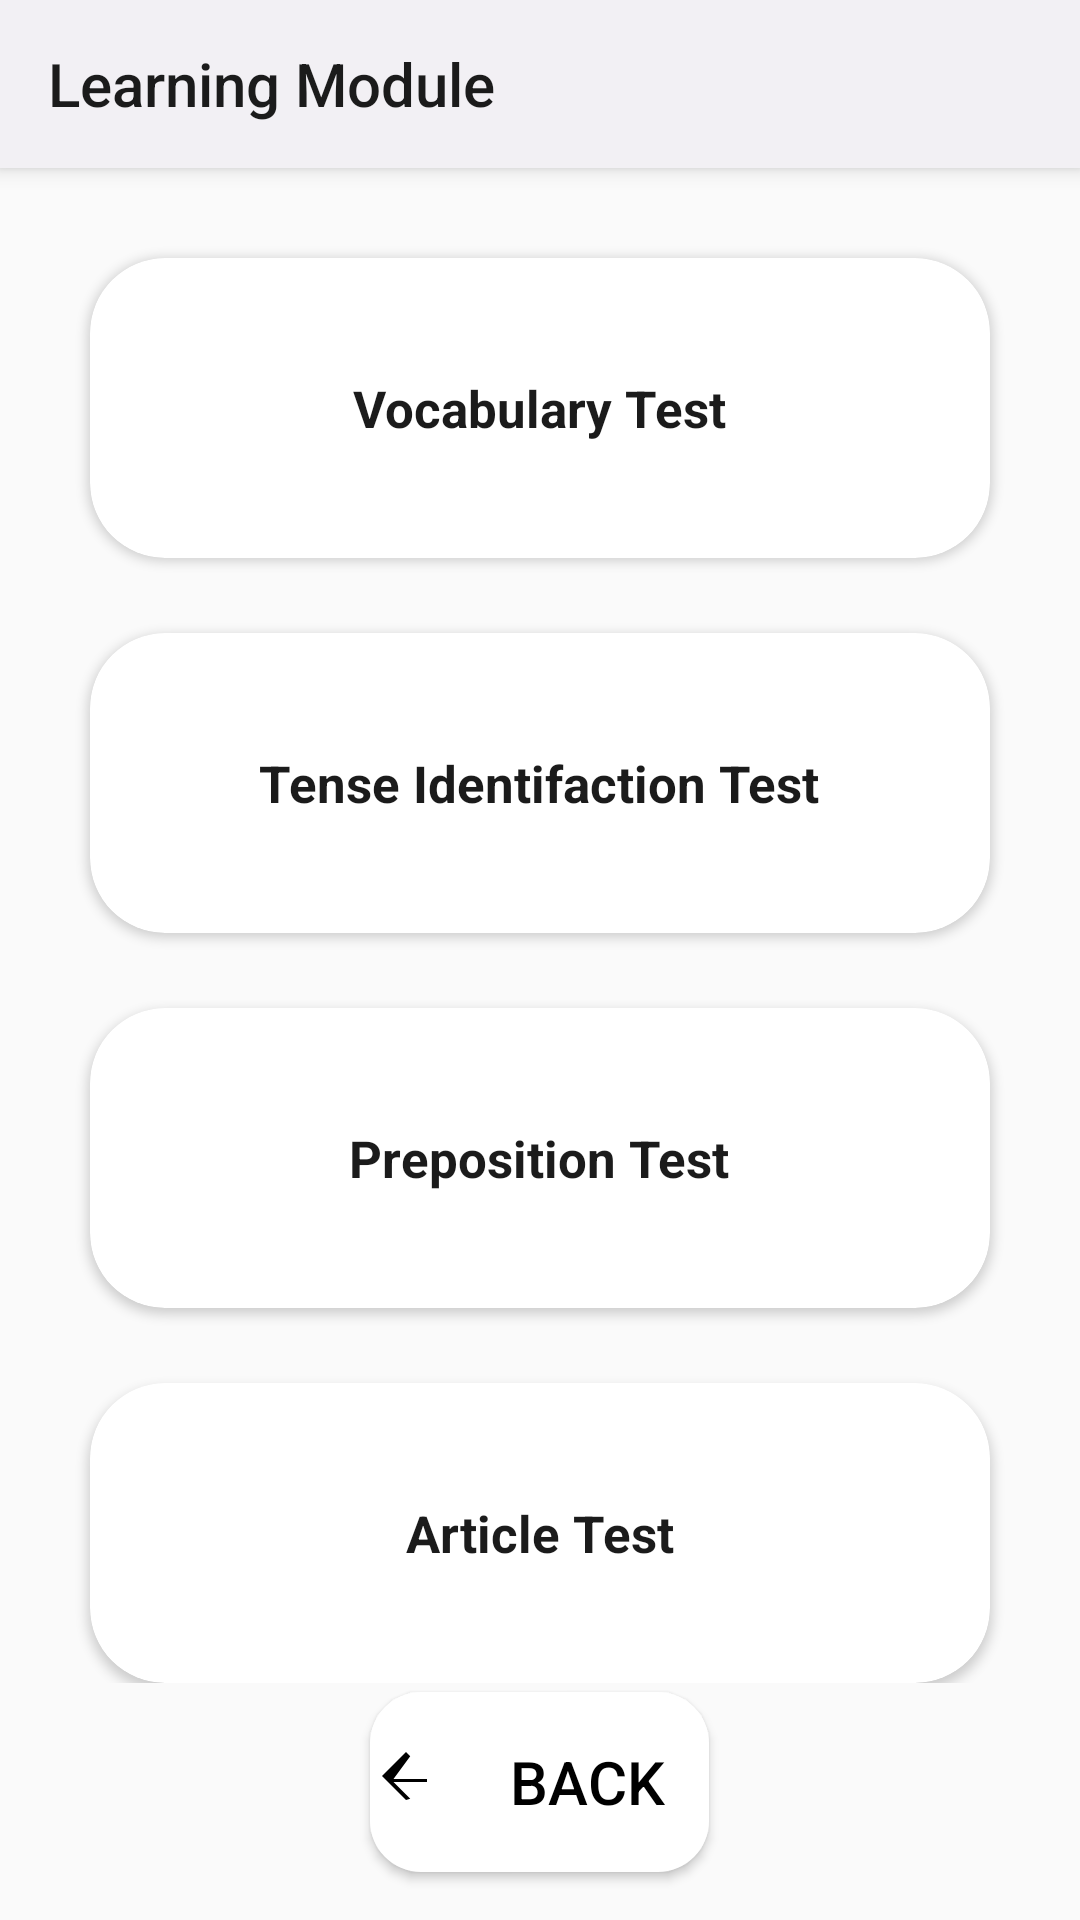

Reconstruct the res/layout file that produces this screen, plus the resources it refers to.
<!-- AndroidManifest.xml: application theme AppTheme -->
<!-- res/layout/activity_learning.xml -->
<?xml version="1.0" encoding="utf-8"?>
<androidx.coordinatorlayout.widget.CoordinatorLayout xmlns:android="http://schemas.android.com/apk/res/android"
    xmlns:app="http://schemas.android.com/apk/res-auto"
    xmlns:tools="http://schemas.android.com/tools"
    android:id="@+id/main"
    android:layout_width="match_parent"
    android:layout_height="match_parent"
    android:background="@drawable/bb"
    tools:context=".LearningActivity">

    <com.google.android.material.appbar.AppBarLayout
        android:id="@+id/appbarLayout"
        android:layout_width="match_parent"
        android:layout_height="wrap_content"
        android:background="@color/background"
        android:fitsSystemWindows="true"
        app:statusBarForeground="@color/background">

        <com.google.android.material.appbar.MaterialToolbar
            android:id="@+id/toolbar"
            android:layout_width="match_parent"
            android:layout_height="?attr/actionBarSize"
            android:background="@color/background"
            android:elevation="0dp"
            app:title="Learning Module"
            app:titleTextColor="@color/text_color" />

    </com.google.android.material.appbar.AppBarLayout>

    <androidx.core.widget.NestedScrollView
        android:id="@+id/nestedScrollView"
        android:layout_width="match_parent"
        android:layout_height="match_parent"
        app:layout_behavior="@string/appbar_scrolling_view_behavior">

        <LinearLayout
            android:layout_width="match_parent"
            android:layout_height="wrap_content"
            android:layout_margin="5dp"
            android:orientation="vertical">

            <androidx.cardview.widget.CardView
                android:id="@+id/vocabularyCard"
                android:layout_width="match_parent"
                android:layout_height="wrap_content"
                android:layout_marginStart="25dp"
                android:layout_marginTop="25dp"
                android:layout_marginEnd="25dp"
                app:cardBackgroundColor="@color/card_background"
                app:cardCornerRadius="25dp"
                app:strokeWidth="0dp">

                <LinearLayout
                    android:layout_width="match_parent"
                    android:layout_height="100dp"
                    android:gravity="center"
                    android:orientation="vertical">

                    <TextView
                        android:layout_width="wrap_content"
                        android:layout_height="wrap_content"
                        android:text="Vocabulary Test"
                        android:textColor="@color/text_color"
                        android:textSize="17sp"
                        android:textStyle="bold" />

                </LinearLayout>

            </androidx.cardview.widget.CardView>

            <androidx.cardview.widget.CardView
                android:id="@+id/tenseCard"
                android:layout_width="match_parent"
                android:layout_height="wrap_content"
                android:layout_marginStart="25dp"
                android:layout_marginTop="25dp"
                android:layout_marginEnd="25dp"
                app:cardBackgroundColor="@color/card_background"
                app:cardCornerRadius="25dp"
                app:strokeWidth="0dp">

                <LinearLayout
                    android:layout_width="match_parent"
                    android:layout_height="100dp"
                    android:gravity="center"
                    android:orientation="vertical">

                    <TextView
                        android:layout_width="wrap_content"
                        android:layout_height="wrap_content"
                        android:text="Tense Identifaction Test"
                        android:textColor="@color/text_color"
                        android:textSize="17sp"
                        android:textStyle="bold" />

                </LinearLayout>

            </androidx.cardview.widget.CardView>

            <androidx.cardview.widget.CardView
                android:id="@+id/prepositionCard"
                android:layout_width="match_parent"
                android:layout_height="wrap_content"
                android:layout_marginStart="25dp"
                android:layout_marginTop="25dp"
                android:layout_marginEnd="25dp"
                app:cardBackgroundColor="@color/white"
                app:cardCornerRadius="25dp"
                app:strokeWidth="0dp">

                <LinearLayout
                    android:layout_width="match_parent"
                    android:layout_height="100dp"
                    android:gravity="center"
                    android:orientation="vertical">

                    <TextView
                        android:layout_width="wrap_content"
                        android:layout_height="wrap_content"
                        android:text="Preposition Test"
                        android:textColor="@color/text_color"
                        android:textSize="17sp"
                        android:textStyle="bold" />

                </LinearLayout>

            </androidx.cardview.widget.CardView>

            <androidx.cardview.widget.CardView
                android:id="@+id/articleCard"
                android:layout_width="match_parent"
                android:layout_height="wrap_content"
                android:layout_marginStart="25dp"
                android:layout_marginTop="25dp"
                android:layout_marginEnd="25dp"
                app:cardBackgroundColor="@color/card_background"
                app:cardCornerRadius="25dp"
                app:strokeWidth="0dp">

                <LinearLayout
                    android:layout_width="match_parent"
                    android:layout_height="100dp"
                    android:gravity="center"
                    android:orientation="vertical">

                    <TextView
                        android:layout_width="wrap_content"
                        android:layout_height="wrap_content"
                        android:text="Article Test"
                        android:textColor="@color/text_color"
                        android:textSize="17sp"
                        android:textStyle="bold" />

                </LinearLayout>

            </androidx.cardview.widget.CardView>


        </LinearLayout>

    </androidx.core.widget.NestedScrollView>

    <Button
        android:id="@+id/BackBtn"
        android:layout_width="113dp"
        android:layout_height="60dp"
        android:layout_gravity="bottom|center_horizontal"
        android:layout_marginBottom="16dp"
        android:background="@drawable/background"
        android:drawableStart="@drawable/ic_back"
        android:drawablePadding="8dp"
        android:text="BACK"
        android:textColor="@color/black"
        android:textSize="20sp"
        tools:ignore="HardcodedText" />

</androidx.coordinatorlayout.widget.CoordinatorLayout>
<!-- resources referenced by this layout -->
<resources>
  <color name="background">#f2f0f4</color>
  <color name="black">#FF000000</color>
  <color name="card_background">#ffff</color>
  <color name="text_color">#1b1b1b</color>
  <color name="white">#FFFFFFFF</color>
  <!-- drawable background (drawable) -->
  <?xml version="1.0" encoding="utf-8"?>
  <shape xmlns:android="http://schemas.android.com/apk/res/android">
  
      <corners android:radius="17dp"/>
      <solid android:color="@color/colorWhite"/>
  </shape>
  <!-- drawable ic_back (drawable) -->
  <?xml version="1.0" encoding="utf-8"?>
  <vector xmlns:android="http://schemas.android.com/apk/res/android"
      xmlns:tools="http://schemas.android.com/tools"
      android:width="24dp"
      android:height="24dp"
      android:viewportWidth="24"
      android:viewportHeight="24"
      tools:ignore="ExtraText">
  
      <path
          android:fillColor="#000000"
          android:pathData="M19,12H7.83l5.59,5.59L12,18l-8-8 8-8 1.41,1.41L7.83,11H19z" />
  </vector>
  <style name="AppTheme" parent="Theme.AppCompat.Light.NoActionBar">
          <item name="colorPrimaryDark">@color/colorPrimaryDark</item>
          <item name="colorPrimary">@color/colorPrimary</item>
          <item name="colorAccent">@color/colorAccent</item>
      </style>
  <color name="colorWhite">#FFFFFF</color>
  <color name="colorPrimaryDark">#3262C4</color>
  <color name="colorPrimary">#FC007E</color>
  <color name="colorAccent">#03A9F4</color>
</resources>
